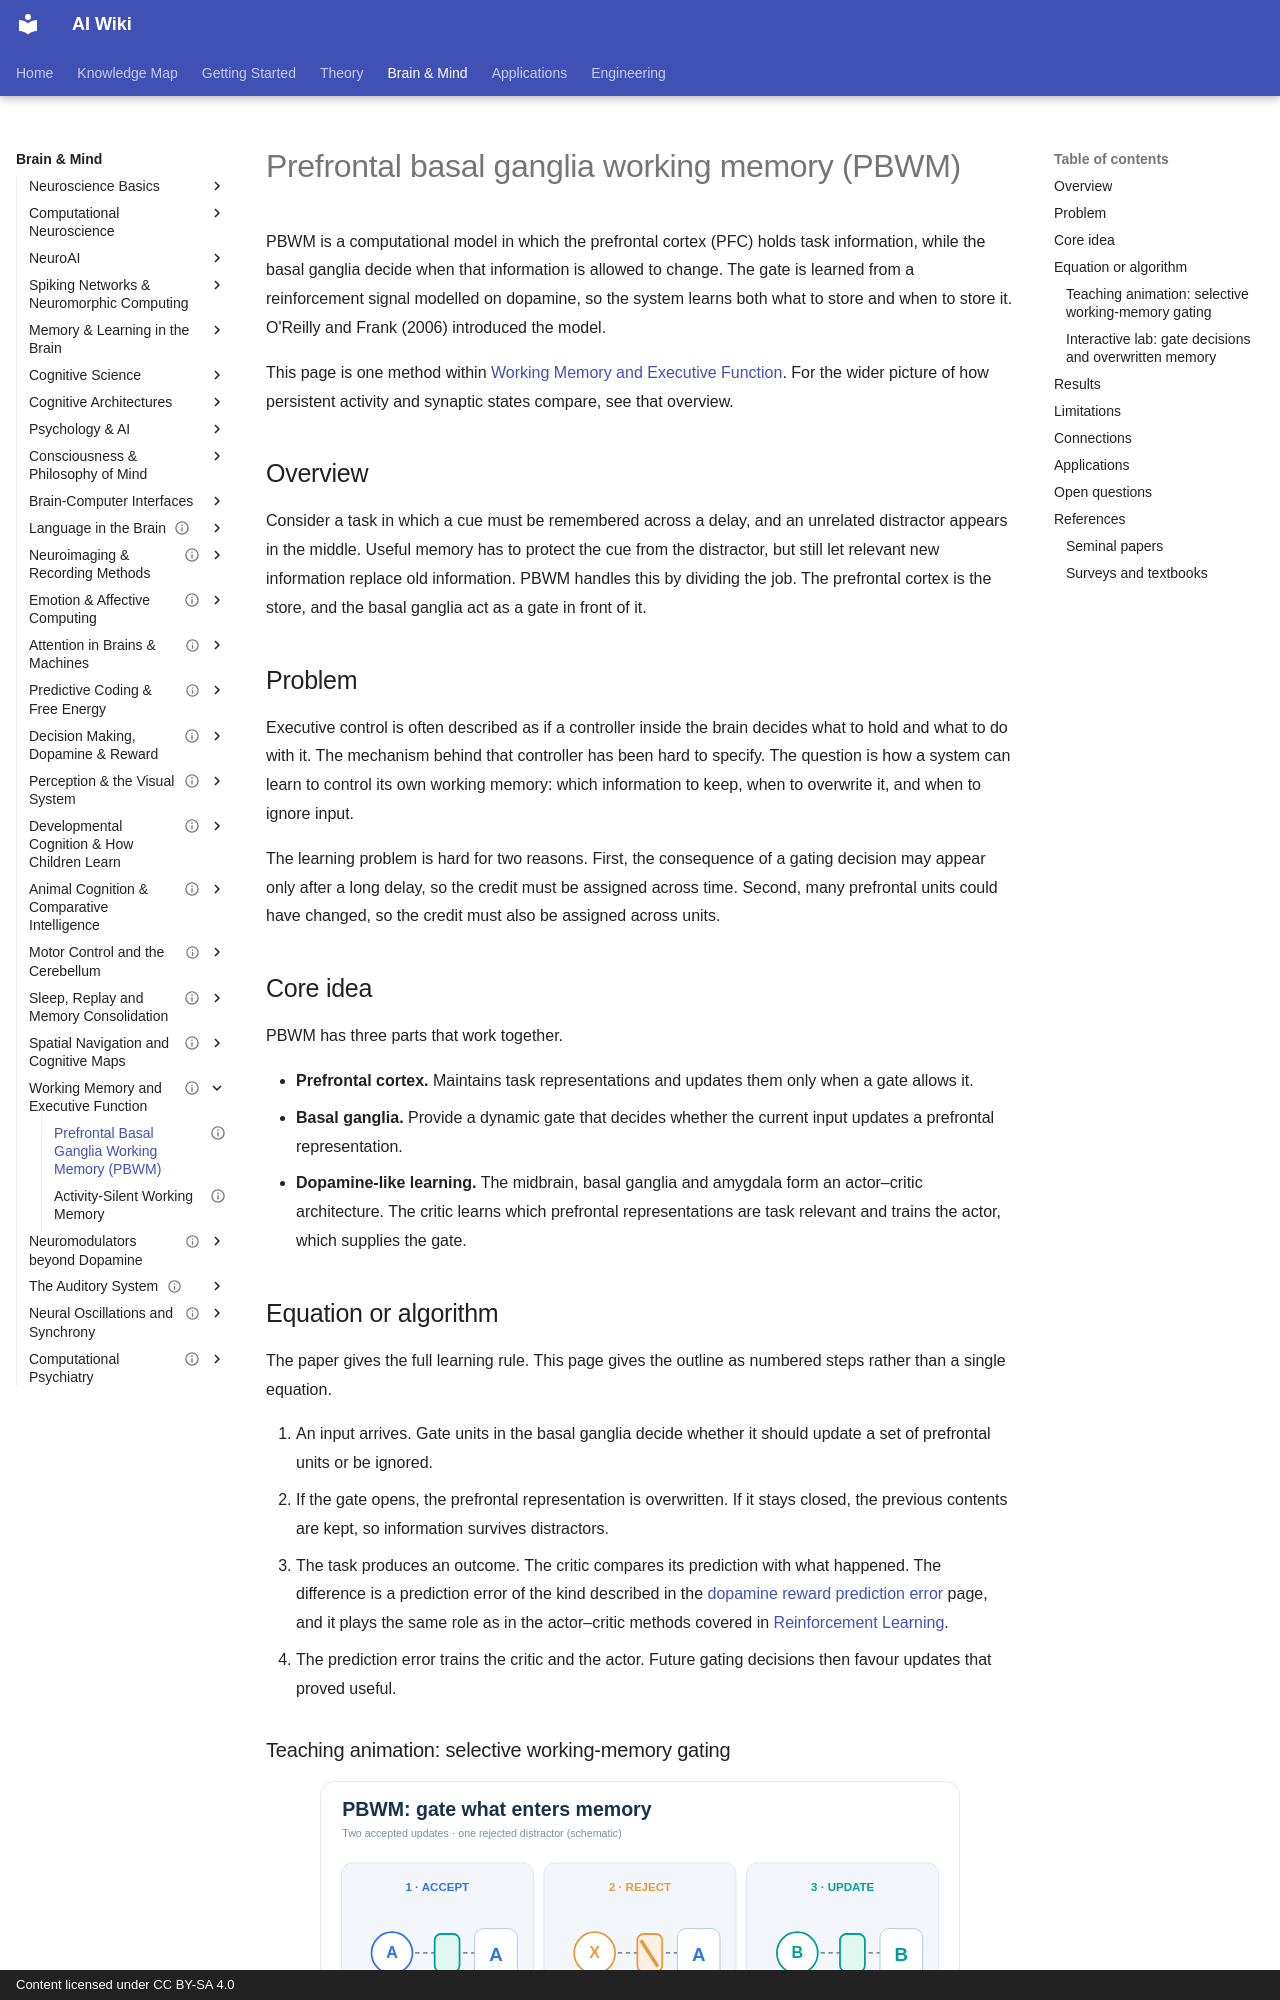

repository: zi-yue-1129/ai-wiki · page: brain-mind/working-memory-executive-function/pbwm/index.html · generator: mkdocs · copyright: Content licensed under CC BY-SA 4.0

---
status: complete
last_reviewed: 2026-11-04
related:
- brain-mind/decision-reward
tags:
- working memory
- gating
- basal ganglia
- reinforcement learning
aliases:
  - PBWM
  - Prefrontal basal ganglia working memory
  - 前額葉基底核工作記憶
  - O'Reilly and Frank 2006
---

# Prefrontal basal ganglia working memory (PBWM)

PBWM is a computational model in which the prefrontal cortex (PFC) holds task information, while the basal ganglia decide when that information is allowed to change. The gate is learned from a reinforcement signal modelled on dopamine, so the system learns both what to store and when to store it. O'Reilly and Frank (2006) introduced the model.

This page is one method within [Working Memory and Executive Function](../index.md). For the wider picture of how persistent activity and synaptic states compare, see that overview.

## Overview

Consider a task in which a cue must be remembered across a delay, and an unrelated distractor appears in the middle. Useful memory has to protect the cue from the distractor, but still let relevant new information replace old information. PBWM handles this by dividing the job. The prefrontal cortex is the store, and the basal ganglia act as a gate in front of it.

## Problem

Executive control is often described as if a controller inside the brain decides what to hold and what to do with it. The mechanism behind that controller has been hard to specify. The question is how a system can learn to control its own working memory: which information to keep, when to overwrite it, and when to ignore input.

The learning problem is hard for two reasons. First, the consequence of a gating decision may appear only after a long delay, so the credit must be assigned across time. Second, many prefrontal units could have changed, so the credit must also be assigned across units.

## Core idea

PBWM has three parts that work together.

- **Prefrontal cortex.** Maintains task representations and updates them only when a gate allows it.
- **Basal ganglia.** Provide a dynamic gate that decides whether the current input updates a prefrontal representation.
- **Dopamine-like learning.** The midbrain, basal ganglia and amygdala form an actor–critic architecture. The critic learns which prefrontal representations are task relevant and trains the actor, which supplies the gate.

## Equation or algorithm

The paper gives the full learning rule. This page gives the outline as numbered steps rather than a single equation.

1. An input arrives. Gate units in the basal ganglia decide whether it should update a set of prefrontal units or be ignored.
2. If the gate opens, the prefrontal representation is overwritten. If it stays closed, the previous contents are kept, so information survives distractors.
3. The task produces an outcome. The critic compares its prediction with what happened. The difference is a prediction error of the kind described in the [dopamine reward prediction error](../../neuroscience/dopamine-reward-prediction-error/index.md) page, and it plays the same role as in the actor–critic methods covered in [Reinforcement Learning](../../../theory/paradigms/reinforcement-learning/index.md).
4. The prediction error trains the critic and the actor. Future gating decisions then favour updates that proved useful.
